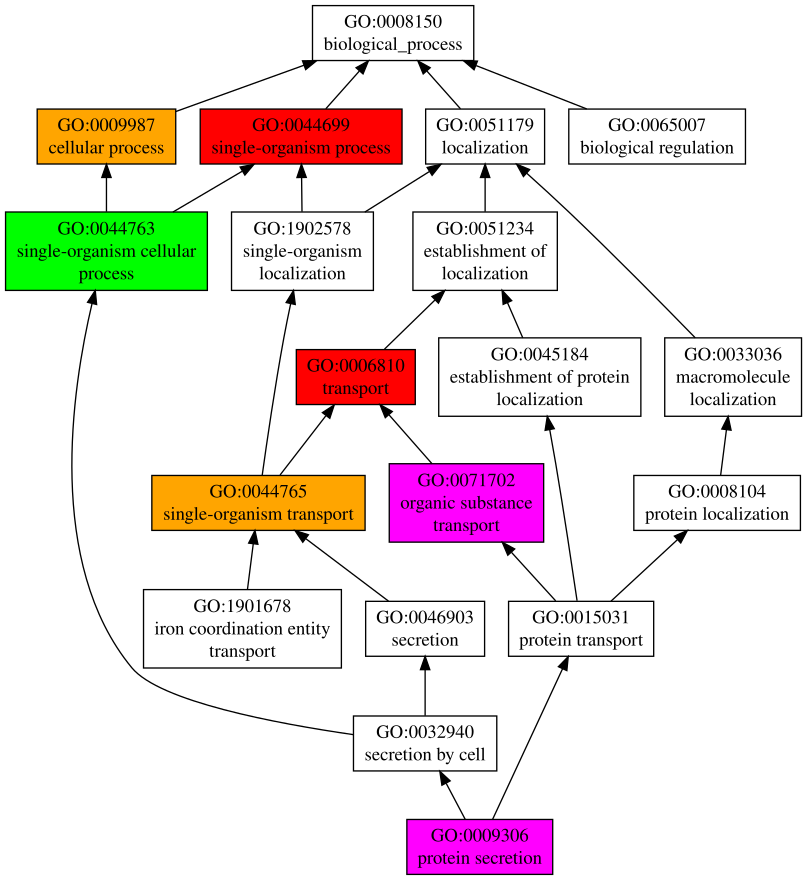

The table this chart was drawn from, first rows:
GO:0044699	P	0.98	single-organism process
GO:0006810	P	0.94	transport
GO:0044765	P	0.88	single-organism transport
GO:0009987	P	0.87	cellular process
GO:0044763	P	0.69	single-organism cellular process
GO:0071702	P	0.50	organic substance transport
GO:0015031	P	0.37	protein transport
GO:0009306	P	0.36	protein secretion
GO:0065007	P	0.08	biological regulation
GO:1901678	P	0.04	iron coordination entity transport
